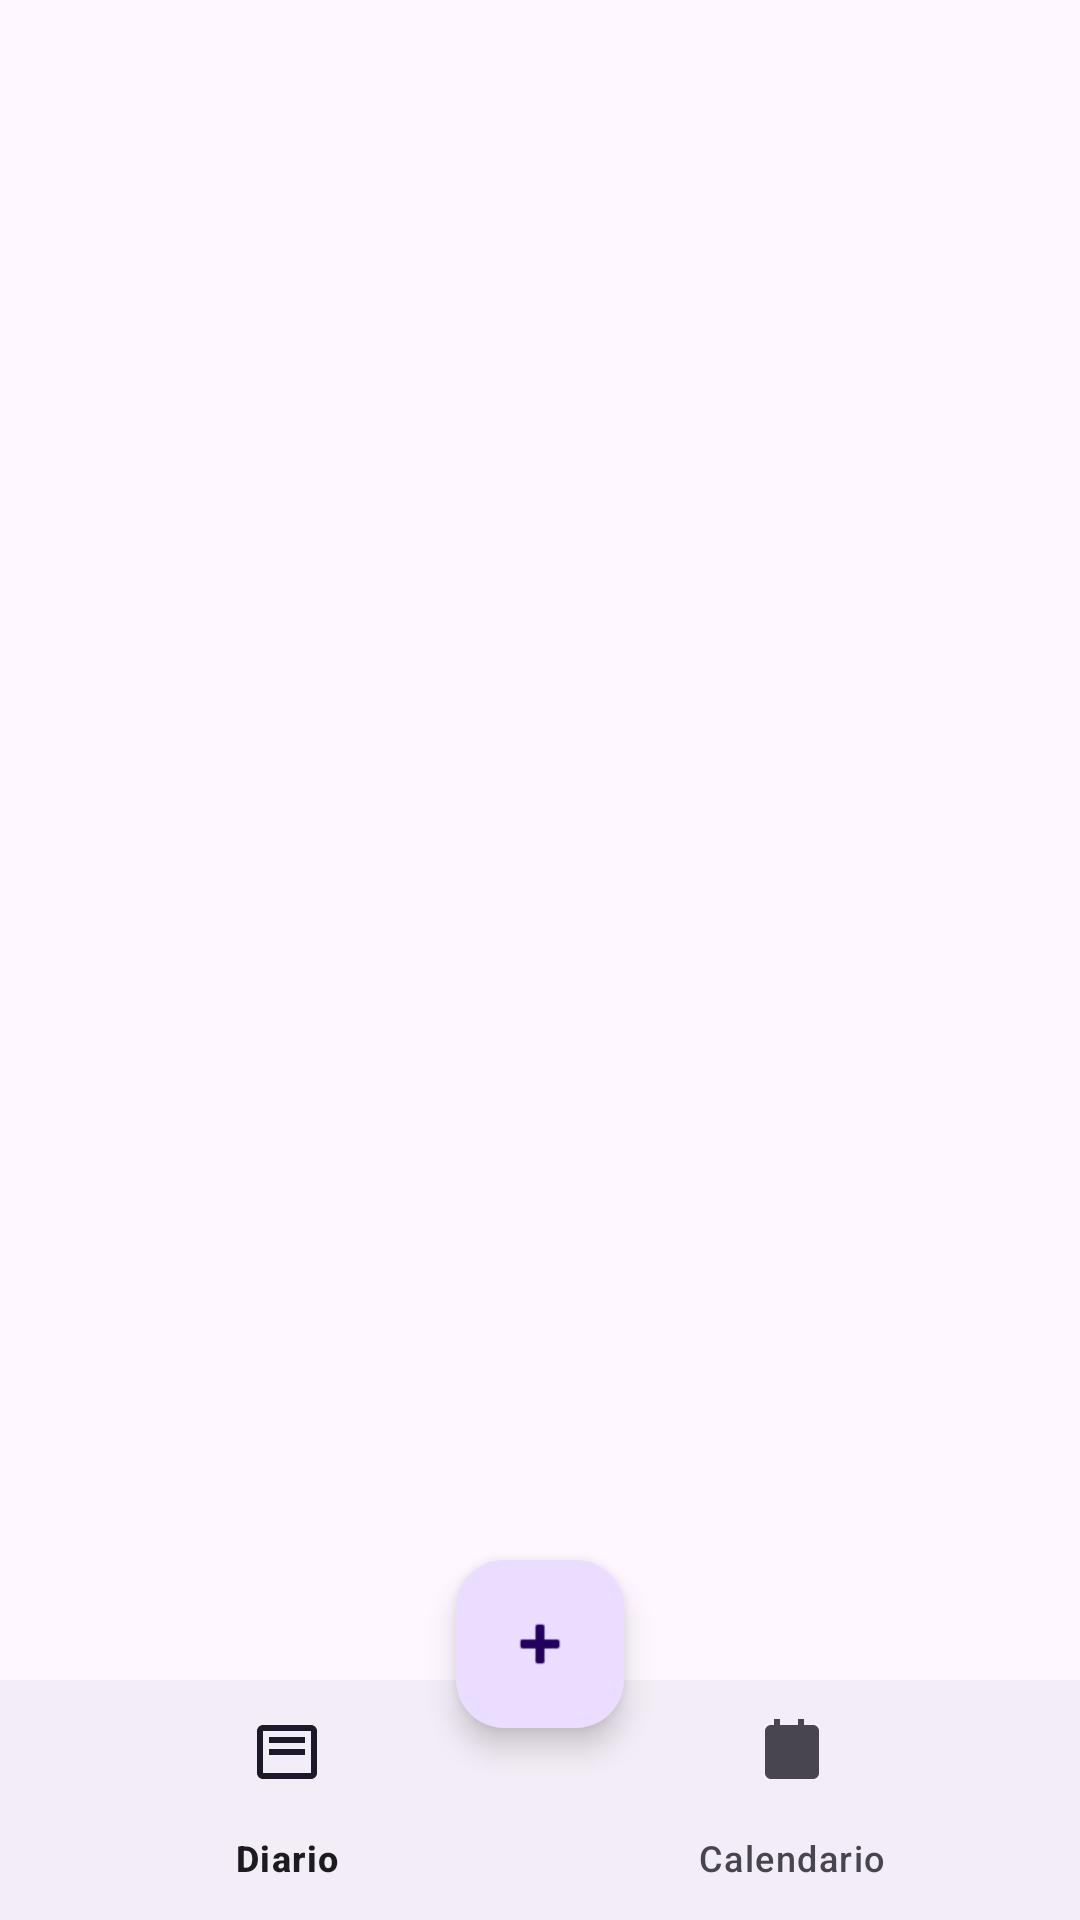

This screen was rendered from an Android layout file. Write that file and the resources it references.
<!-- AndroidManifest.xml: application theme Theme.PM_Diario -->
<!-- res/layout/activity_main.xml -->
<?xml version="1.0" encoding="utf-8"?>
<androidx.constraintlayout.widget.ConstraintLayout xmlns:android="http://schemas.android.com/apk/res/android"
    xmlns:app="http://schemas.android.com/apk/res-auto"
    android:id="@+id/main"
    android:layout_width="match_parent"
    android:layout_height="match_parent">

    <com.google.android.material.bottomnavigation.BottomNavigationView
        android:id="@+id/navigation"
        android:layout_width="0dp"
        android:layout_height="wrap_content"
        app:layout_constraintBottom_toBottomOf="parent"
        app:layout_constraintEnd_toEndOf="parent"
        app:layout_constraintStart_toStartOf="parent"
        app:layout_constraintTop_toBottomOf="@+id/fragment"
        app:menu="@menu/principal_menu">

    </com.google.android.material.bottomnavigation.BottomNavigationView>

    <com.google.android.material.floatingactionbutton.FloatingActionButton
        android:id="@+id/floatingActionButton2"
        android:layout_width="wrap_content"
        android:layout_height="wrap_content"
        android:layout_marginBottom="64dp"
        android:clickable="true"
        app:layout_constraintBottom_toBottomOf="parent"
        app:layout_constraintEnd_toEndOf="@+id/navigation"
        app:layout_constraintStart_toStartOf="@+id/navigation"
        app:srcCompat="@android:drawable/ic_input_add" />

    <FrameLayout
        android:id="@+id/fragment"
        android:layout_width="0dp"
        android:layout_height="0dp"
        android:layout_marginStart="1dp"
        android:layout_marginTop="1dp"
        android:layout_marginEnd="1dp"
        android:layout_marginBottom="40dp"
        app:layout_constraintBottom_toTopOf="@+id/navigation"
        app:layout_constraintEnd_toEndOf="parent"
        app:layout_constraintStart_toStartOf="parent"
        app:layout_constraintTop_toTopOf="parent">

    </FrameLayout>

</androidx.constraintlayout.widget.ConstraintLayout>
<!-- resources referenced by this layout -->
<resources>
  <style name="Theme.PM_Diario" parent="Base.Theme.PM_Diario" />
  <style name="Base.Theme.PM_Diario" parent="Theme.Material3.DayNight.NoActionBar">
          
          
      </style>
</resources>
